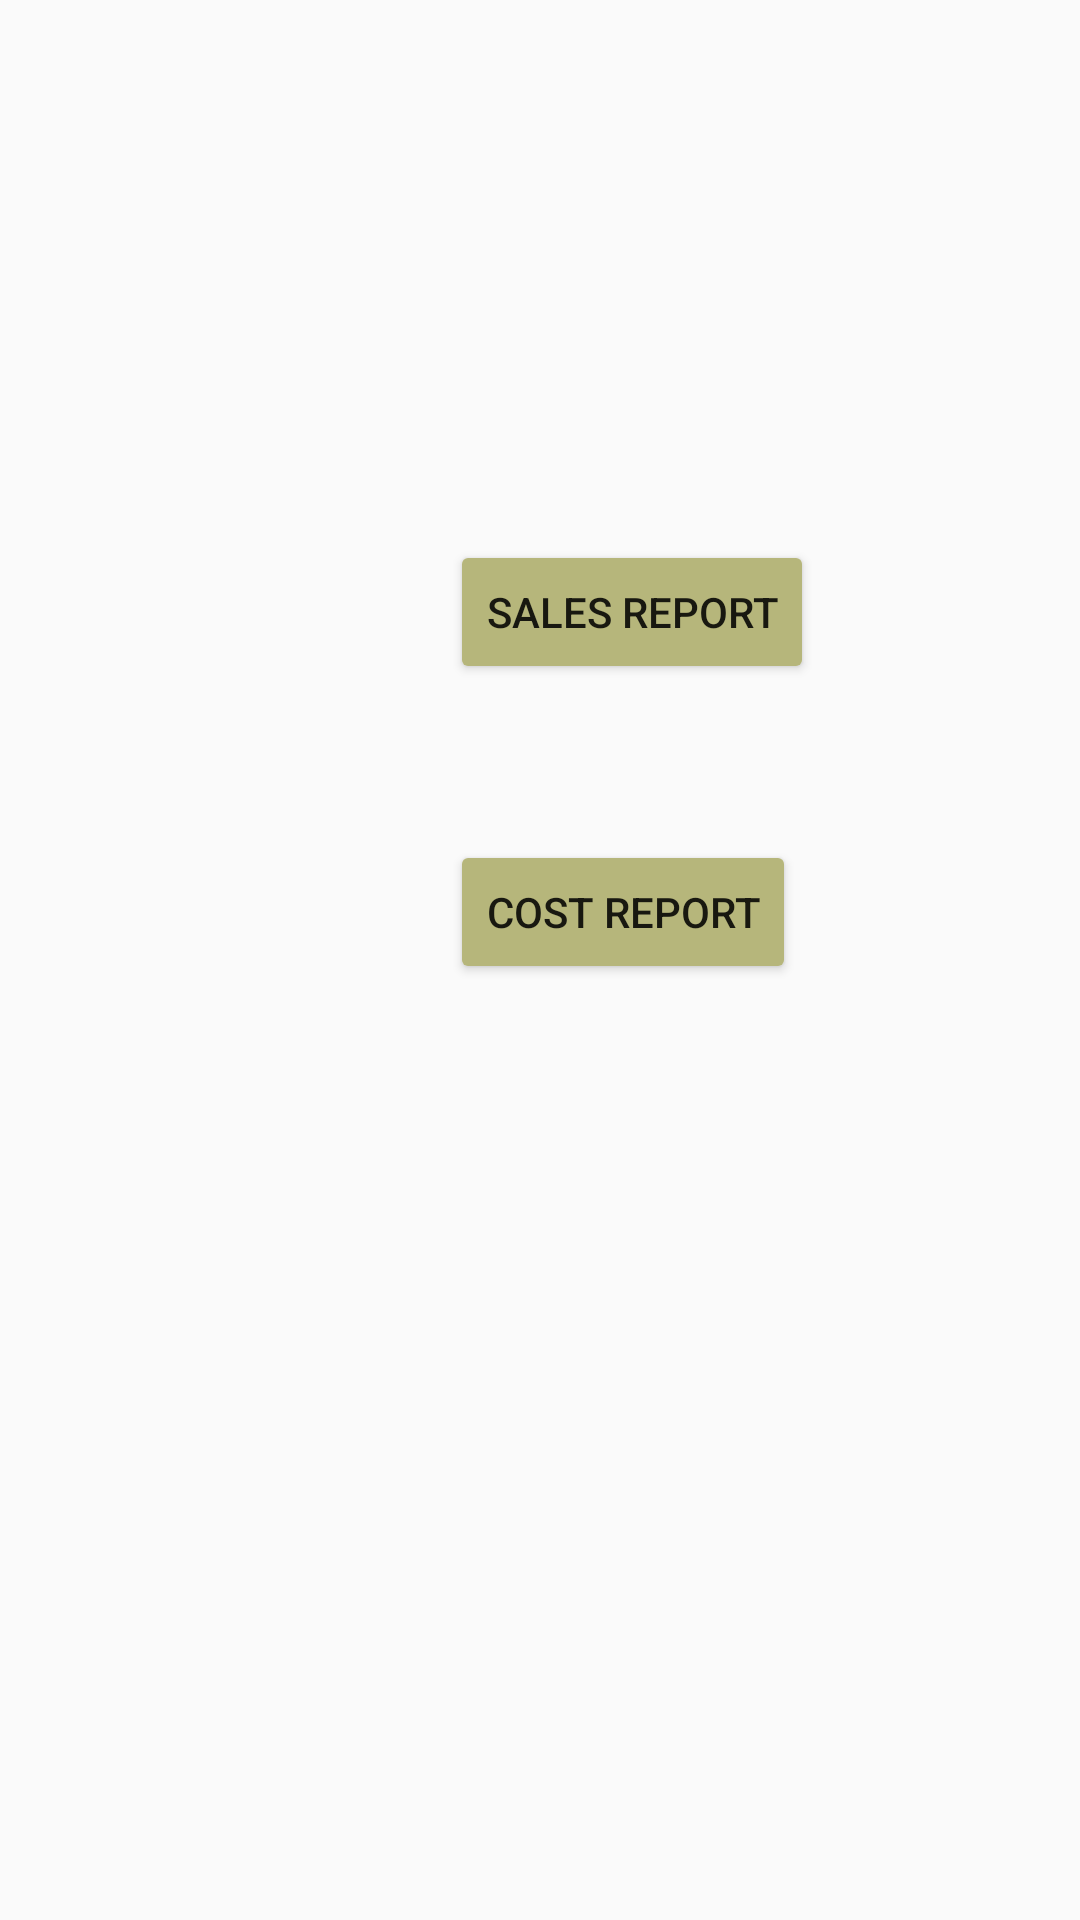

Write the Android layout XML for this screen, with the resource values it uses.
<!-- AndroidManifest.xml: application theme Theme.BillsAndInvento -->
<!-- res/layout/activity_yearly_report.xml -->
<?xml version="1.0" encoding="utf-8"?>
<layout xmlns:tools="http://schemas.android.com/tools"
    xmlns:android="http://schemas.android.com/apk/res/android"
    xmlns:app="http://schemas.android.com/apk/res-auto">
    <RelativeLayout
        android:layout_width="match_parent"
        android:layout_height="match_parent"
        tools:context=".YearlyReport">


    <ImageView
        android:id="@+id/yearlyreportbackground"
        android:layout_width="wrap_content"
        android:layout_height="match_parent"
        android:background="@drawable/backgroundfive"
        app:layout_constraintBottom_toBottomOf="parent"
        app:layout_constraintEnd_toEndOf="parent"
        app:layout_constraintStart_toStartOf="parent"
        app:layout_constraintTop_toTopOf="parent" />

        <androidx.cardview.widget.CardView
            android:layout_width="match_parent"
            android:layout_height="match_parent"
            android:layout_marginStart="30dp"
            android:layout_marginLeft="30dp"
            android:layout_marginTop="30dp"
            android:layout_marginEnd="30dp"
            android:layout_marginRight="30dp"
            android:layout_marginBottom="30dp"
            android:backgroundTint="@android:color/transparent"
            app:cardElevation="0dp"
            app:cardUseCompatPadding="false">

            <Button
                android:id="@+id/salesreportbtn"
                android:layout_width="wrap_content"
                android:layout_height="wrap_content"
                android:layout_marginLeft="120dp"
                android:layout_marginTop="150dp"
                android:layout_marginRight="30dp"
                android:layout_marginBottom="30dp"
                android:text="Sales Report"
                app:backgroundTint="#B6B67B"
                />

            <Button
                android:id="@+id/costreportbtn"
                android:layout_width="wrap_content"
                android:layout_height="wrap_content"
                android:layout_marginLeft="120dp"
                android:layout_marginTop="250dp"
                android:layout_marginRight="30dp"
                android:layout_marginBottom="30dp"
                android:text="Cost Report"
                app:backgroundTint="#B6B67B"
                />

        </androidx.cardview.widget.CardView>
    </RelativeLayout>
</layout>
<!-- resources referenced by this layout -->
<resources>
  <style name="Theme.BillsAndInvento" parent="Theme.MaterialComponents.DayNight.DarkActionBar">
          
          <item name="colorPrimary">@color/purple_500</item>
          <item name="colorPrimaryVariant">@color/purple_700</item>
          <item name="colorOnPrimary">@color/white</item>
          
          <item name="colorSecondary">@color/teal_200</item>
          <item name="colorSecondaryVariant">@color/teal_700</item>
          <item name="colorOnSecondary">@color/black</item>
          
          <item name="android:statusBarColor" tools:targetApi="21">?attr/colorPrimaryVariant</item>
          
      </style>
  <color name="purple_500">#FF6200EE</color>
  <color name="purple_700">#FF3700B3</color>
  <color name="white">#FFFFFFFF</color>
  <color name="teal_200">#FF03DAC5</color>
  <color name="teal_700">#FF018786</color>
  <color name="black">#FF000000</color>
</resources>
